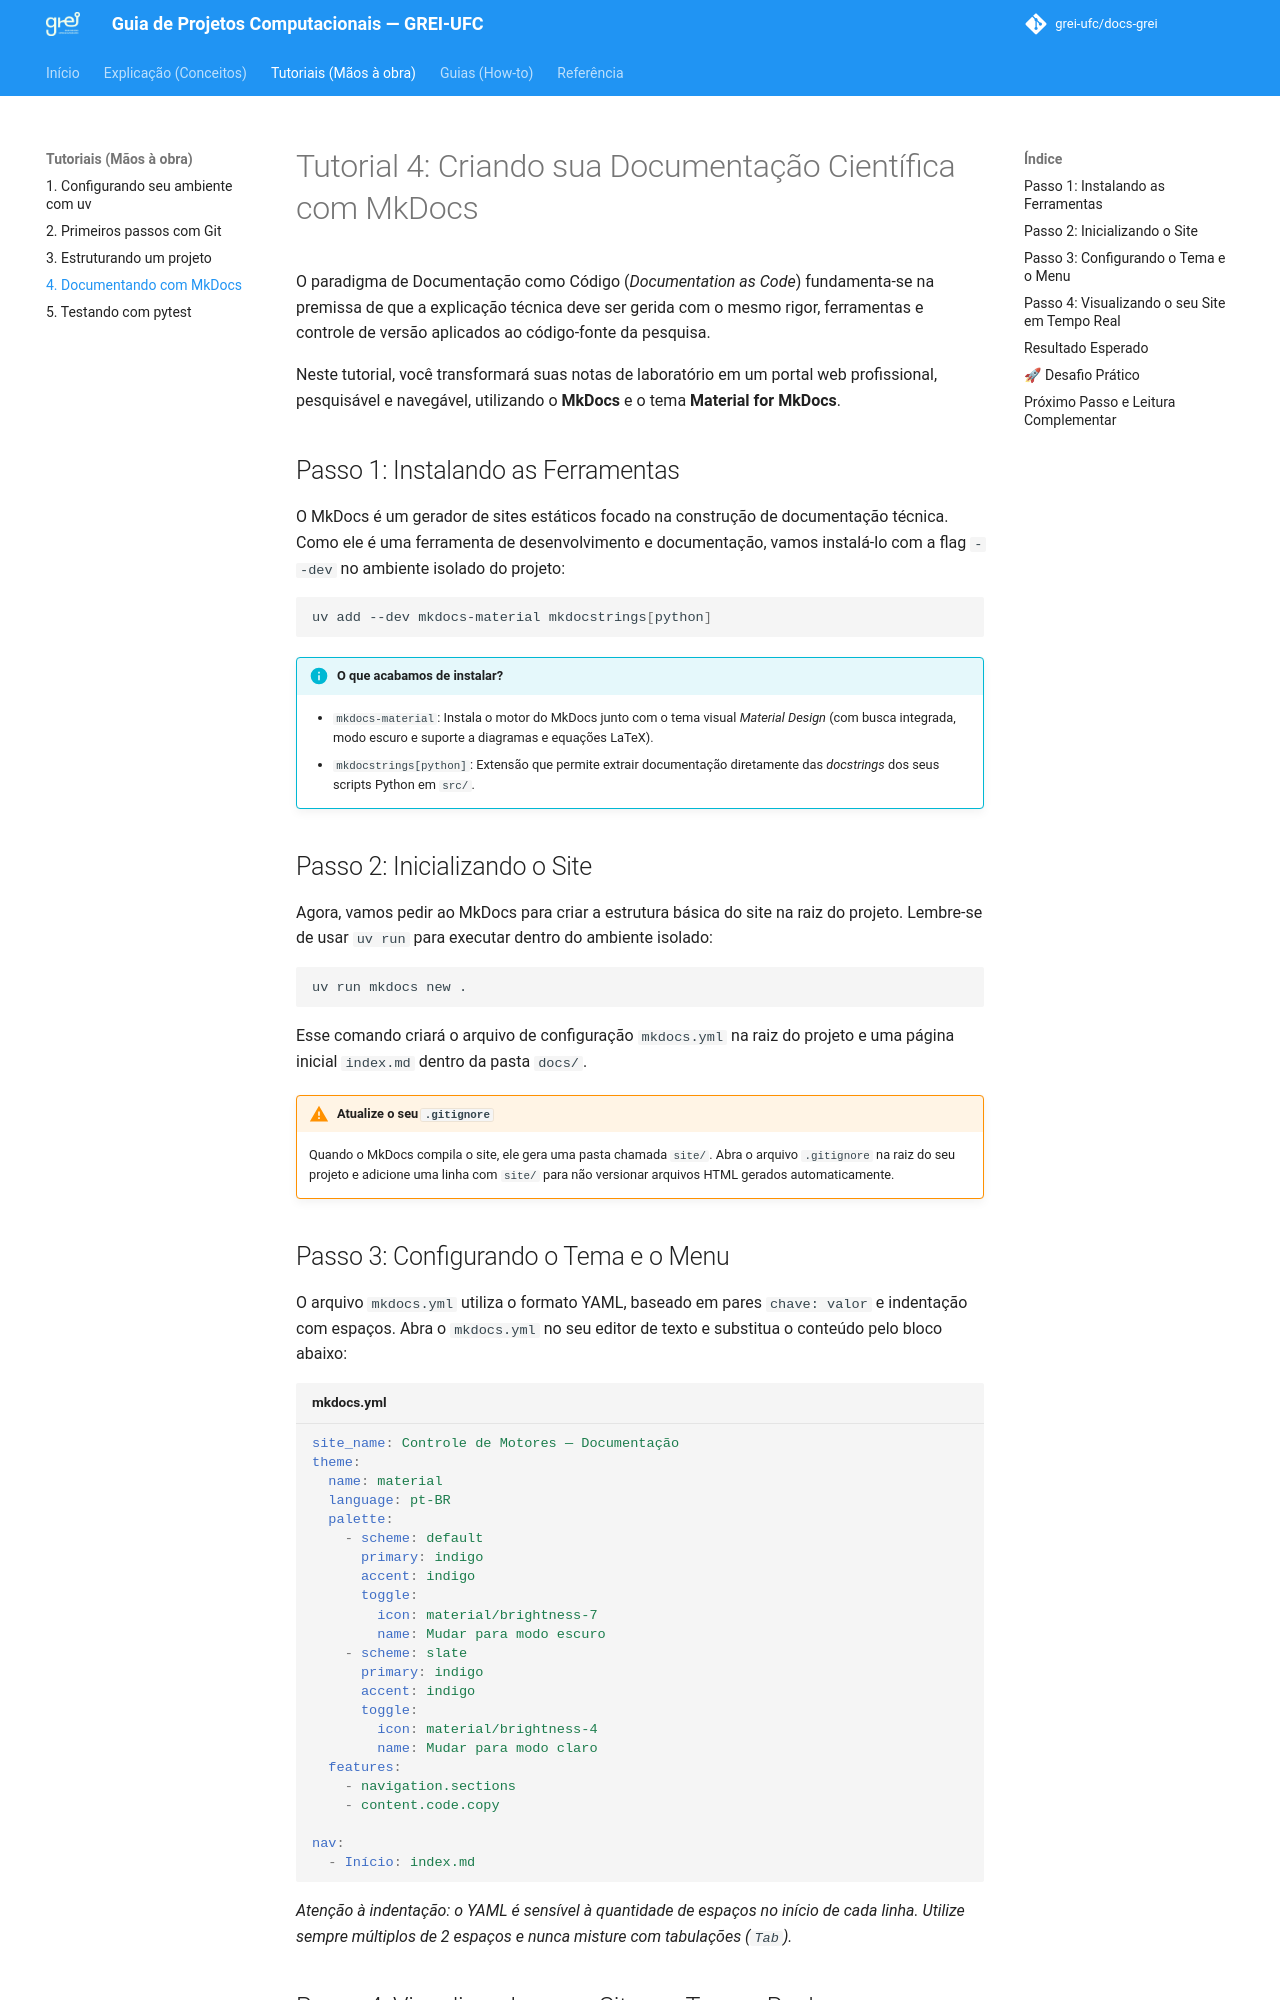

repository: grei-ufc/docs-grei · page: tutorials/documentando-mkdocs/index.html · generator: mkdocs

# Tutorial 4: Criando sua Documentação Científica com MkDocs

O paradigma de Documentação como Código (*Documentation as Code*) fundamenta-se na premissa de que a explicação técnica deve ser gerida com o mesmo rigor, ferramentas e controle de versão aplicados ao código-fonte da pesquisa.

Neste tutorial, você transformará suas notas de laboratório em um portal web profissional, pesquisável e navegável, utilizando o **MkDocs** e o tema **Material for MkDocs**.

## Passo 1: Instalando as Ferramentas

O MkDocs é um gerador de sites estáticos focado na construção de documentação técnica. Como ele é uma ferramenta de desenvolvimento e documentação, vamos instalá-lo com a flag `--dev` no ambiente isolado do projeto:

```bash
uv add --dev mkdocs-material mkdocstrings[python]
```

!!! info "O que acabamos de instalar?"
    * `mkdocs-material`: Instala o motor do MkDocs junto com o tema visual *Material Design* (com busca integrada, modo escuro e suporte a diagramas e equações LaTeX).
    * `mkdocstrings[python]`: Extensão que permite extrair documentação diretamente das *docstrings* dos seus scripts Python em `src/`.

## Passo 2: Inicializando o Site

Agora, vamos pedir ao MkDocs para criar a estrutura básica do site na raiz do projeto. Lembre-se de usar `uv run` para executar dentro do ambiente isolado:

```bash
uv run mkdocs new .
```

Esse comando criará o arquivo de configuração `mkdocs.yml` na raiz do projeto e uma página inicial `index.md` dentro da pasta `docs/`.

!!! warning "Atualize o seu `.gitignore`"
    Quando o MkDocs compila o site, ele gera uma pasta chamada `site/`. Abra o arquivo `.gitignore` na raiz do seu projeto e adicione uma linha com `site/` para não versionar arquivos HTML gerados automaticamente.

## Passo 3: Configurando o Tema e o Menu

O arquivo `mkdocs.yml` utiliza o formato YAML, baseado em pares `chave: valor` e indentação com espaços. Abra o `mkdocs.yml` no seu editor de texto e substitua o conteúdo pelo bloco abaixo:

```yaml title="mkdocs.yml"
site_name: Controle de Motores — Documentação
theme:
  name: material
  language: pt-BR
  palette:
    - scheme: default
      primary: indigo
      accent: indigo
      toggle:
        icon: material/brightness-7
        name: Mudar para modo escuro
    - scheme: slate
      primary: indigo
      accent: indigo
      toggle:
        icon: material/brightness-4
        name: Mudar para modo claro
  features:
    - navigation.sections
    - content.code.copy

nav:
  - Início: index.md
```

*Atenção à indentação: o YAML é sensível à quantidade de espaços no início de cada linha. Utilize sempre múltiplos de 2 espaços e nunca misture com tabulações (`Tab`).*
